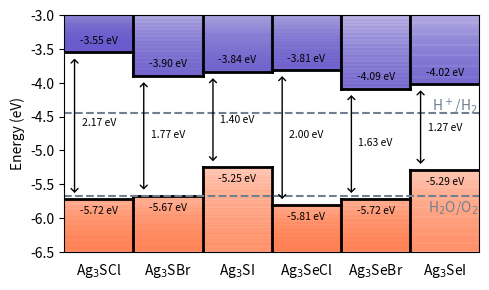

Write the Python code that produced this figure.
import matplotlib.pyplot as plt 
from matplotlib.ticker import MultipleLocator

materials = ['Ag$_3$SCl', 'Ag$_3$SBr', 'Ag$_3$SI', 'Ag$_3$SeCl', 'Ag$_3$SeBr', 'Ag$_3$SeI']
VB = [-5.721948101851854, -5.669427214564186, -5.245401969507099, -5.805546098927874, -5.716937898809525, -5.290616226190477]
CB = [-3.5499481018518537, -3.9034272145641857, -3.8434019695070987, -3.8105460989278743, -4.085937898809525, -4.017616226190476]

fig, axs = plt.subplots(1, figsize=(5,3))
axs.set_ylabel('Energy (eV)')
axs.set_xlim(0, 6)
axs.set_ylim(-6.5, -3)

for it in range(6):
    num_rows = 200
    alpha_val = 0.1
    y_ini = VB[it]
    y_end = -6.5
    interv = (y_end - y_ini)/num_rows
    for x in range(num_rows):
        axs.plot([it, it + .98], [y_ini, y_ini], color='coral', alpha=alpha_val)

        y_ini = y_ini + interv

        alpha_val = alpha_val + (.20)/num_rows

    num_rows = 200
    alpha_val = 0.1
    y_ini = -3
    y_end = CB[it]
    interv = (y_end - y_ini)/num_rows
    for x in range(num_rows):
        axs.plot([it, it + .98], [y_ini, y_ini], color='slateblue', alpha=alpha_val)

        y_ini = y_ini + interv

        alpha_val = alpha_val + (.20)/num_rows



for x in range(6):
    axs.plot([x, x+1], [VB[x], VB[x]], color='black', linewidth=2)
    axs.plot([x, x+1], [CB[x], CB[x]], color='black', linewidth=2)

    if x != 0:
        if VB[x] > VB[x-1]:
            axs.plot([x, x], [-8, VB[x]], color='black', linewidth=2)
        else:
            axs.plot([x, x], [-8, VB[x-1]], color='black', linewidth=2)

        if CB[x-1] > CB[x]:
            axs.plot([x, x], [CB[x], 0], color='black', linewidth=2)
        else:
            axs.plot([x, x], [CB[x-1], 0], color='black', linewidth=2)

axs.set_xticks([])

axs.text(0.5, -6.65, 'Ag$_3$SCl', ha='center', va='top', color='black')
axs.text(1.5, -6.65, 'Ag$_3$SBr', ha='center', va='top', color='black')
axs.text(2.5, -6.65, 'Ag$_3$SI', ha='center', va='top', color='black')
axs.text(3.5, -6.65, 'Ag$_3$SeCl', ha='center', va='top', color='black')
axs.text(4.5, -6.65, 'Ag$_3$SeBr', ha='center', va='top', color='black')
axs.text(5.5, -6.65, 'Ag$_3$SeI', ha='center', va='top', color='black')


axs.text(0.5, -5.82, '-5.72 eV', ha='center', va='top', color='black', fontsize=7.5)
axs.text(0.5, -3.30, '-3.55 eV', ha='center', va='top', color='black', fontsize=7.5)

axs.text(1.5, -5.77, '-5.67 eV', ha='center', va='top', color='black', fontsize=7.5)
axs.text(1.5, -3.65, '-3.90 eV', ha='center', va='top', color='black', fontsize=7.5)

axs.text(2.5, -5.35, '-5.25 eV', ha='center', va='top', color='black', fontsize=7.5)
axs.text(2.5, -3.59, '-3.84 eV', ha='center', va='top', color='black', fontsize=7.5)

axs.text(3.5, -5.91, '-5.81 eV', ha='center', va='top', color='black', fontsize=7.5)
axs.text(3.5, -3.57, '-3.81 eV', ha='center', va='top', color='black', fontsize=7.5)

axs.text(4.5, -5.82, '-5.72 eV', ha='center', va='top', color='black', fontsize=7.5)
axs.text(4.5, -3.84, '-4.09 eV', ha='center', va='top', color='black', fontsize=7.5)

axs.text(5.5, -5.39, '-5.29 eV', ha='center', va='top', color='black', fontsize=7.5)
axs.text(5.5, -3.77, '-4.02 eV', ha='center', va='top', color='black', fontsize=7.5)

axs.annotate("", xy=(0.15, -5.67), xytext=(0.15, -3.60), arrowprops=dict(arrowstyle="<->,head_length=.25,head_width=.25", mutation_scale=10, color='black'))
axs.annotate("", xy=(1.15, -5.62), xytext=(1.15, -3.95), arrowprops=dict(arrowstyle="<->,head_length=.25,head_width=.25", mutation_scale=10, color='black'))
axs.annotate("", xy=(2.15, -5.20), xytext=(2.15, -3.89), arrowprops=dict(arrowstyle="<->,head_length=.25,head_width=.25", mutation_scale=10, color='black'))
axs.annotate("", xy=(3.15, -5.76), xytext=(3.15, -3.86), arrowprops=dict(arrowstyle="<->,head_length=.25,head_width=.25", mutation_scale=10, color='black'))
axs.annotate("", xy=(4.15, -5.67), xytext=(4.15, -4.14), arrowprops=dict(arrowstyle="<->,head_length=.25,head_width=.25", mutation_scale=10, color='black'))
axs.annotate("", xy=(5.15, -5.24), xytext=(5.15, -4.07), arrowprops=dict(arrowstyle="<->,head_length=.25,head_width=.25", mutation_scale=10, color='black'))

for x in range(6):
    axs.text(x + 0.5, VB[x] +(CB[x]-VB[x])/1.8, str(format((CB[x]-VB[x]), '.2f')) + ' eV', ha='center', va='top', color='black', fontsize=7.5)

axs.axhline(-4.44, color='slategrey', linestyle='--')
axs.text(5.65, -4.2, 'H$^+$/H$_2$', ha='center', va='top', color='slategrey')
axs.axhline(-5.67, color='slategrey', linestyle='--')
axs.text(5.62, -5.72, 'H$_2$O/O$_2$', ha='center', va='top', color='slategrey')

plt.tight_layout()
plt.savefig('band-alignments.pdf')